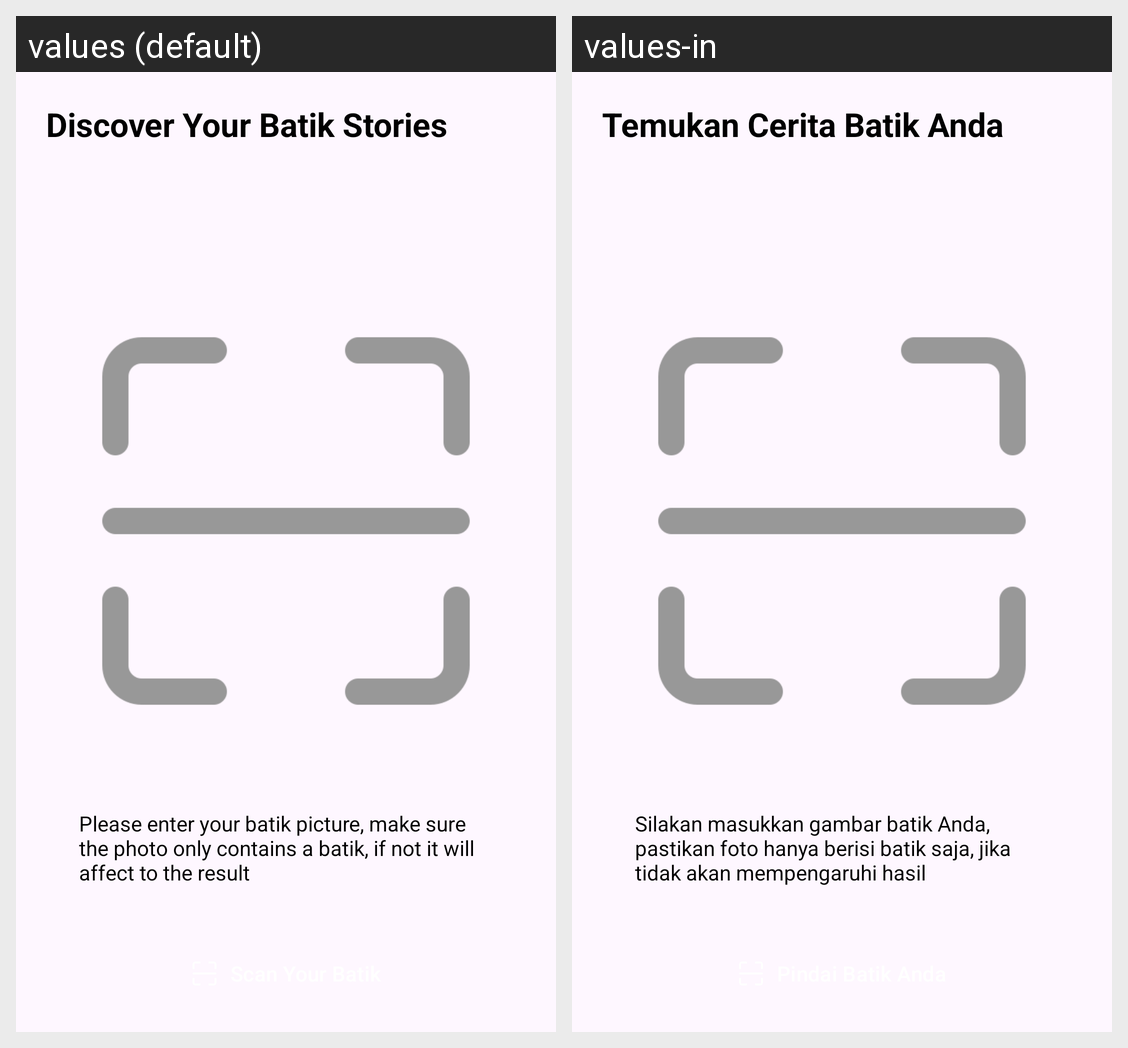

Strings drawn on this Android screen and how each of the app's shown locales translates them:
Android screen res/layout/fragment_scan.xml rendered under 2 locales, left to right: values (default), values-in. Device: Nexus 5 (rendered at 1080×1920; each locale shown at half size, 540×960, under a caption strip naming it); theme Theme.Sebatik.
Strings drawn on this screen, with the default value and each locale's value (text and hints the layout hard-codes, and strings that could not be matched under every locale, appear in the picture but are not listed):

discover_your_batik_stories
  values: Discover Your Batik Stories
  values-in: Temukan Cerita Batik Anda

scan_warning
  values: Please enter your batik picture, make sure the photo only contains a batik, if not it will affect to the result
  values-in: Silakan masukkan gambar batik Anda, pastikan foto hanya berisi batik saja, jika tidak akan mempengaruhi hasil
